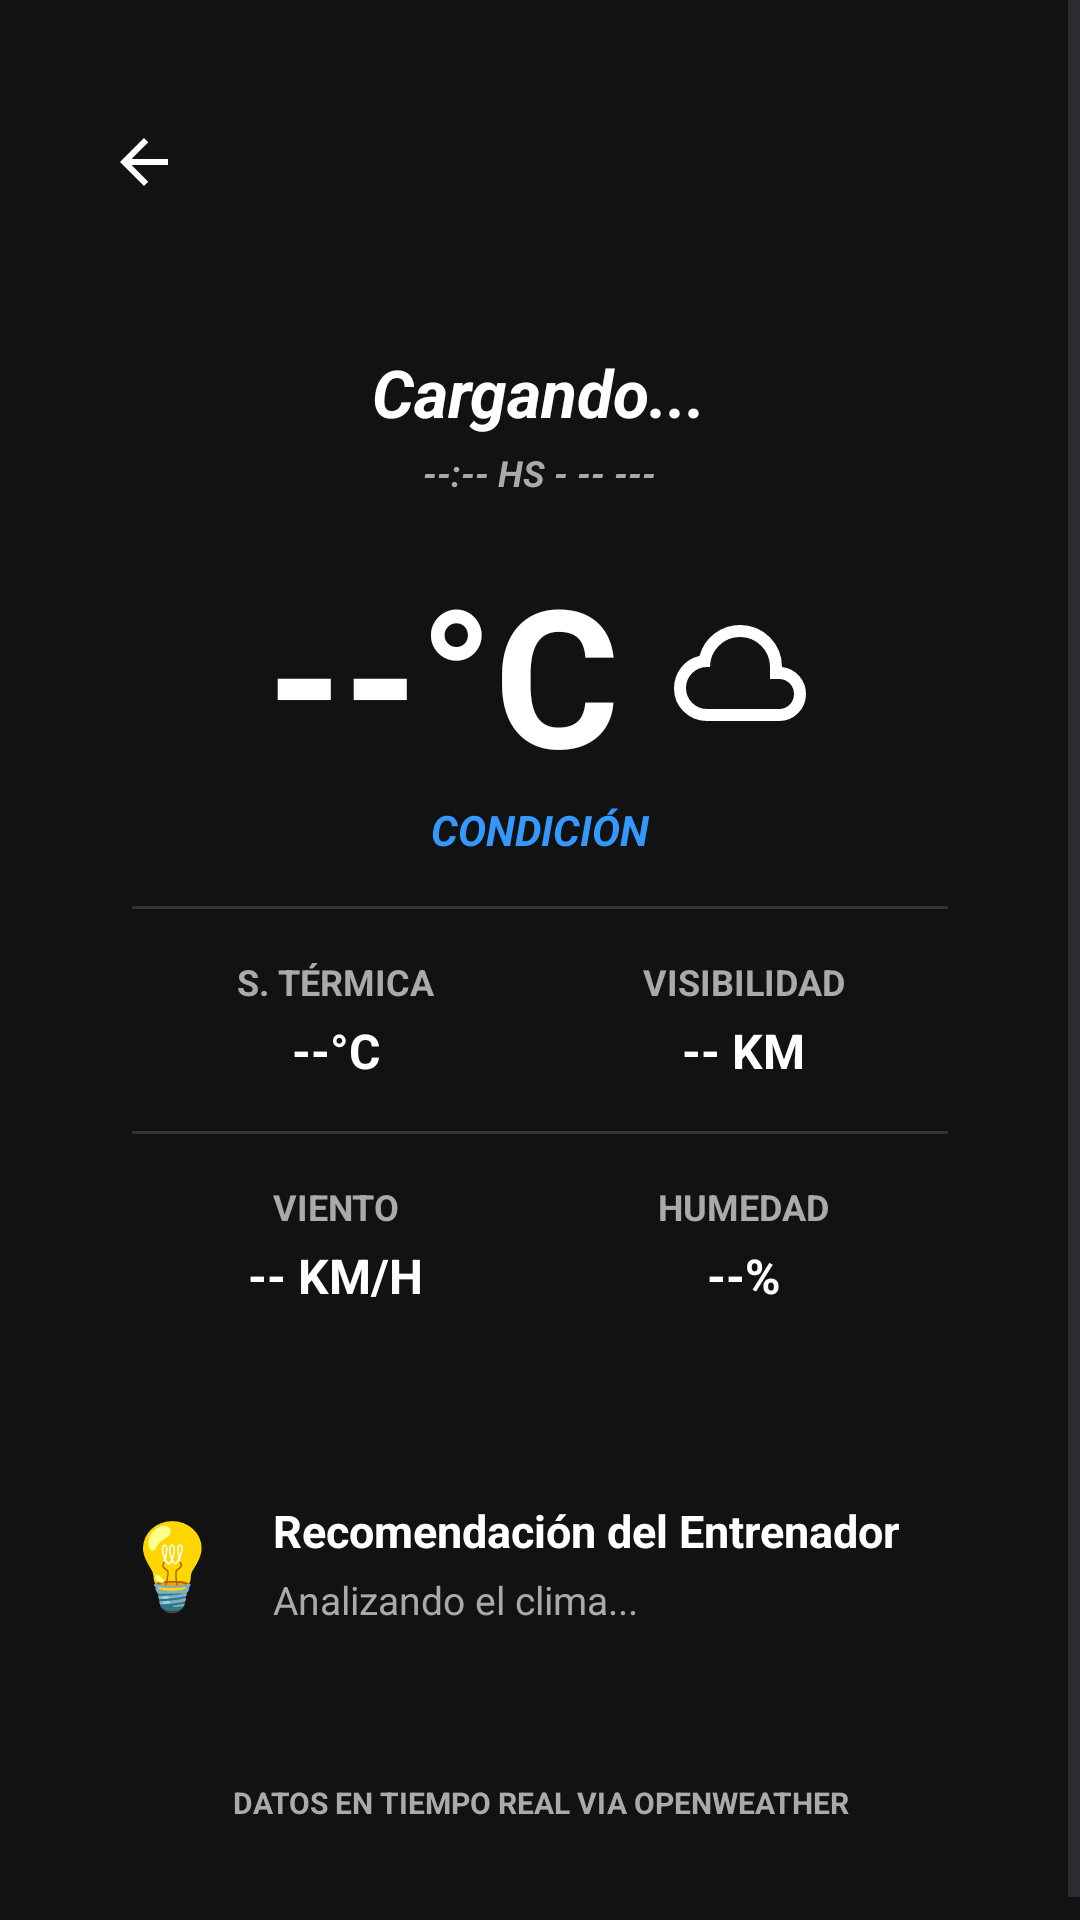

Layout XML and referenced resources for this Android screen:
<!-- AndroidManifest.xml: application theme Theme.RunTracker -->
<!-- res/layout/activity_weather.xml -->
<?xml version="1.0" encoding="utf-8"?>
<ScrollView xmlns:android="http://schemas.android.com/apk/res/android"
    xmlns:app="http://schemas.android.com/apk/res-auto"
    xmlns:tools="http://schemas.android.com/tools"
    android:layout_width="match_parent"
    android:layout_height="match_parent"
    android:background="@color/fondo_oscuro"
    android:fillViewport="true"
    android:fitsSystemWindows="true"
    tools:context=".WeatherActivity">

    <LinearLayout
        android:layout_width="match_parent"
        android:layout_height="wrap_content"
        android:orientation="vertical"
        android:padding="20dp">

        <FrameLayout
            android:layout_width="match_parent"
            android:layout_height="56dp"
            android:layout_marginTop="6dp"
            android:layout_marginBottom="10dp">

            <ImageButton
                android:id="@+id/btnVolver"
                android:layout_width="56dp"
                android:layout_height="56dp"
                android:layout_gravity="start|center_vertical"
                android:background="?attr/selectableItemBackgroundBorderless"
                android:clickable="true"
                android:contentDescription="@string/content_desc_back"
                android:focusable="true"
                android:padding="16dp"
                android:scaleType="center"
                android:src="@drawable/ic_arrow_back"
                app:tint="@color/white" />
        </FrameLayout>

        <LinearLayout
            android:layout_width="match_parent"
            android:layout_height="wrap_content"
            android:orientation="vertical"
            android:background="@drawable/bg_card"
            android:padding="24dp"
            android:gravity="center_horizontal">

            <TextView
                android:id="@+id/txtUbicacion"
                android:layout_width="wrap_content"
                android:layout_height="wrap_content"
                android:text="Cargando..."
                android:textColor="@color/white"
                android:textSize="22sp"
                android:textStyle="bold|italic"/>

            <TextView
                android:id="@+id/txtFechaHora"
                android:layout_width="wrap_content"
                android:layout_height="wrap_content"
                android:text="--:-- HS - -- ---"
                android:textColor="@color/gris_texto"
                android:textSize="12sp"
                android:textStyle="bold|italic"
                android:layout_marginTop="4dp"/>

            <LinearLayout
                android:layout_width="wrap_content"
                android:layout_height="wrap_content"
                android:orientation="horizontal"
                android:gravity="center_vertical"
                android:layout_marginTop="16dp">

                <TextView
                    android:id="@+id/txtTempPrincipal"
                    android:layout_width="wrap_content"
                    android:layout_height="wrap_content"
                    android:text="--°C"
                    android:textColor="@color/white"
                    android:textSize="64sp"
                    android:textStyle="bold"/>

                <ImageView
                    android:id="@+id/imgIconoClima"
                    android:layout_width="48dp"
                    android:layout_height="48dp"
                    android:src="@drawable/ic_clima"
                    app:tint="@color/white"
                    android:layout_marginStart="16dp"/>
            </LinearLayout>

            <TextView
                android:id="@+id/txtCondicion"
                android:layout_width="wrap_content"
                android:layout_height="wrap_content"
                android:text="CONDICIÓN"
                android:textColor="#3399FF"
                android:textSize="14sp"
                android:textStyle="bold|italic"
                android:textAllCaps="true"
                android:layout_marginBottom="16dp"/>

            <View
                android:layout_width="match_parent"
                android:layout_height="1dp"
                android:background="#333333"
                android:layout_marginBottom="16dp"/>

            <LinearLayout
                android:layout_width="match_parent"
                android:layout_height="wrap_content"
                android:orientation="horizontal"
                android:baselineAligned="false">

                <LinearLayout
                    android:layout_width="0dp"
                    android:layout_height="wrap_content"
                    android:layout_weight="1"
                    android:orientation="vertical"
                    android:gravity="center">
                    <TextView
                        android:layout_width="wrap_content"
                        android:layout_height="wrap_content"
                        android:text="S. TÉRMICA"
                        android:textColor="@color/gris_texto"
                        android:textSize="12sp"
                        android:textStyle="bold"/>
                    <TextView
                        android:id="@+id/txtSensacion"
                        android:layout_width="wrap_content"
                        android:layout_height="wrap_content"
                        android:text="--°C"
                        android:textColor="@color/white"
                        android:textSize="16sp"
                        android:textStyle="bold"
                        android:layout_marginTop="4dp"/>
                </LinearLayout>

                <LinearLayout
                    android:layout_width="0dp"
                    android:layout_height="wrap_content"
                    android:layout_weight="1"
                    android:orientation="vertical"
                    android:gravity="center">
                    <TextView
                        android:layout_width="wrap_content"
                        android:layout_height="wrap_content"
                        android:text="VISIBILIDAD"
                        android:textColor="@color/gris_texto"
                        android:textSize="12sp"
                        android:textStyle="bold"/>
                    <TextView
                        android:id="@+id/txtVisibilidad"
                        android:layout_width="wrap_content"
                        android:layout_height="wrap_content"
                        android:text="-- KM"
                        android:textColor="@color/white"
                        android:textSize="16sp"
                        android:textStyle="bold"
                        android:layout_marginTop="4dp"/>
                </LinearLayout>
            </LinearLayout>

            <View
                android:layout_width="match_parent"
                android:layout_height="1dp"
                android:background="#333333"
                android:layout_marginTop="16dp"
                android:layout_marginBottom="16dp"/>

            <LinearLayout
                android:layout_width="match_parent"
                android:layout_height="wrap_content"
                android:orientation="horizontal"
                android:baselineAligned="false">

                <LinearLayout
                    android:layout_width="0dp"
                    android:layout_height="wrap_content"
                    android:layout_weight="1"
                    android:orientation="vertical"
                    android:gravity="center">
                    <TextView
                        android:layout_width="wrap_content"
                        android:layout_height="wrap_content"
                        android:text="VIENTO"
                        android:textColor="@color/gris_texto"
                        android:textSize="12sp"
                        android:textStyle="bold"/>
                    <TextView
                        android:id="@+id/txtViento"
                        android:layout_width="wrap_content"
                        android:layout_height="wrap_content"
                        android:text="-- KM/H"
                        android:textColor="@color/white"
                        android:textSize="16sp"
                        android:textStyle="bold"
                        android:layout_marginTop="4dp"/>
                </LinearLayout>

                <LinearLayout
                    android:layout_width="0dp"
                    android:layout_height="wrap_content"
                    android:layout_weight="1"
                    android:orientation="vertical"
                    android:gravity="center">
                    <TextView
                        android:layout_width="wrap_content"
                        android:layout_height="wrap_content"
                        android:text="HUMEDAD"
                        android:textColor="@color/gris_texto"
                        android:textSize="12sp"
                        android:textStyle="bold"/>
                    <TextView
                        android:id="@+id/txtHumedad"
                        android:layout_width="wrap_content"
                        android:layout_height="wrap_content"
                        android:text="--%"
                        android:textColor="@color/white"
                        android:textSize="16sp"
                        android:textStyle="bold"
                        android:layout_marginTop="4dp"/>
                </LinearLayout>
            </LinearLayout>

        </LinearLayout>

        <LinearLayout
            android:layout_width="match_parent"
            android:layout_height="wrap_content"
            android:orientation="horizontal"
            android:background="@drawable/bg_card"
            android:padding="20dp"
            android:layout_marginTop="20dp"
            android:gravity="center_vertical">

            <TextView
                android:layout_width="wrap_content"
                android:layout_height="wrap_content"
                android:text="💡"
                android:textSize="28sp"
                android:layout_marginEnd="16dp"/>

            <LinearLayout
                android:layout_width="match_parent"
                android:layout_height="wrap_content"
                android:orientation="vertical">

                <TextView
                    android:layout_width="wrap_content"
                    android:layout_height="wrap_content"
                    android:text="Recomendación del Entrenador"
                    android:textColor="@color/white"
                    android:textSize="15sp"
                    android:textStyle="bold"/>

                <TextView
                    android:id="@+id/txtRecomendacion"
                    android:layout_width="wrap_content"
                    android:layout_height="wrap_content"
                    android:text="Analizando el clima..."
                    android:textColor="@color/gris_texto"
                    android:textSize="13sp"
                    android:layout_marginTop="4dp"/>
            </LinearLayout>
        </LinearLayout>

        <TextView
            android:layout_width="match_parent"
            android:layout_height="wrap_content"
            android:text="DATOS EN TIEMPO REAL VIA OPENWEATHER"
            android:textColor="@color/gris_texto"
            android:textSize="10sp"
            android:textStyle="bold"
            android:gravity="center"
            android:layout_marginTop="32dp"
            android:layout_marginBottom="20dp"/>

    </LinearLayout>
</ScrollView>
<!-- resources referenced by this layout -->
<resources>
  <color name="fondo_oscuro">#121212</color>
  <color name="gris_texto">#AAAAAA</color>
  <color name="white">#FFFFFFFF</color>
  <!-- drawable ic_arrow_back (drawable) -->
  <vector xmlns:android="http://schemas.android.com/apk/res/android"
      android:width="24dp"
      android:height="24dp"
      android:viewportWidth="24"
      android:viewportHeight="24">
      <path
          android:fillColor="#FFFFFF"
          android:pathData="M20,11H7.83l5.59,-5.59L12,4l-8,8 8,8 1.41,-1.41L7.83,13H20V11z"/>
  </vector>
  <!-- drawable ic_clima (drawable) -->
  <vector xmlns:android="http://schemas.android.com/apk/res/android" android:height="24dp" android:tint="#000000" android:viewportHeight="960" android:viewportWidth="960" android:width="24dp">
        
      <path android:fillColor="@android:color/white" android:pathData="M260,800Q169,800 104.5,737Q40,674 40,583Q40,505 87,444Q134,383 210,366Q235,274 310,217Q385,160 480,160Q597,160 678.5,241.5Q760,323 760,440L760,440L760,440Q829,448 874.5,499.5Q920,551 920,620Q920,695 867.5,747.5Q815,800 740,800L260,800ZM260,720L740,720Q782,720 811,691Q840,662 840,620Q840,578 811,549Q782,520 740,520L680,520L680,440Q680,357 621.5,298.5Q563,240 480,240Q397,240 338.5,298.5Q280,357 280,440L280,440L260,440Q202,440 161,481Q120,522 120,580Q120,638 161,679Q202,720 260,720ZM480,480Q480,480 480,480Q480,480 480,480Q480,480 480,480Q480,480 480,480L480,480L480,480Q480,480 480,480Q480,480 480,480Q480,480 480,480Q480,480 480,480L480,480L480,480Q480,480 480,480Q480,480 480,480Q480,480 480,480Q480,480 480,480Z"/>
      
  </vector>
  <string name="content_desc_back">Volver</string>
  <style name="Theme.RunTracker" parent="Base.Theme.RunTracker" />
  <style name="Base.Theme.RunTracker" parent="Theme.Material3.DayNight.NoActionBar">
          
          
      </style>
</resources>
